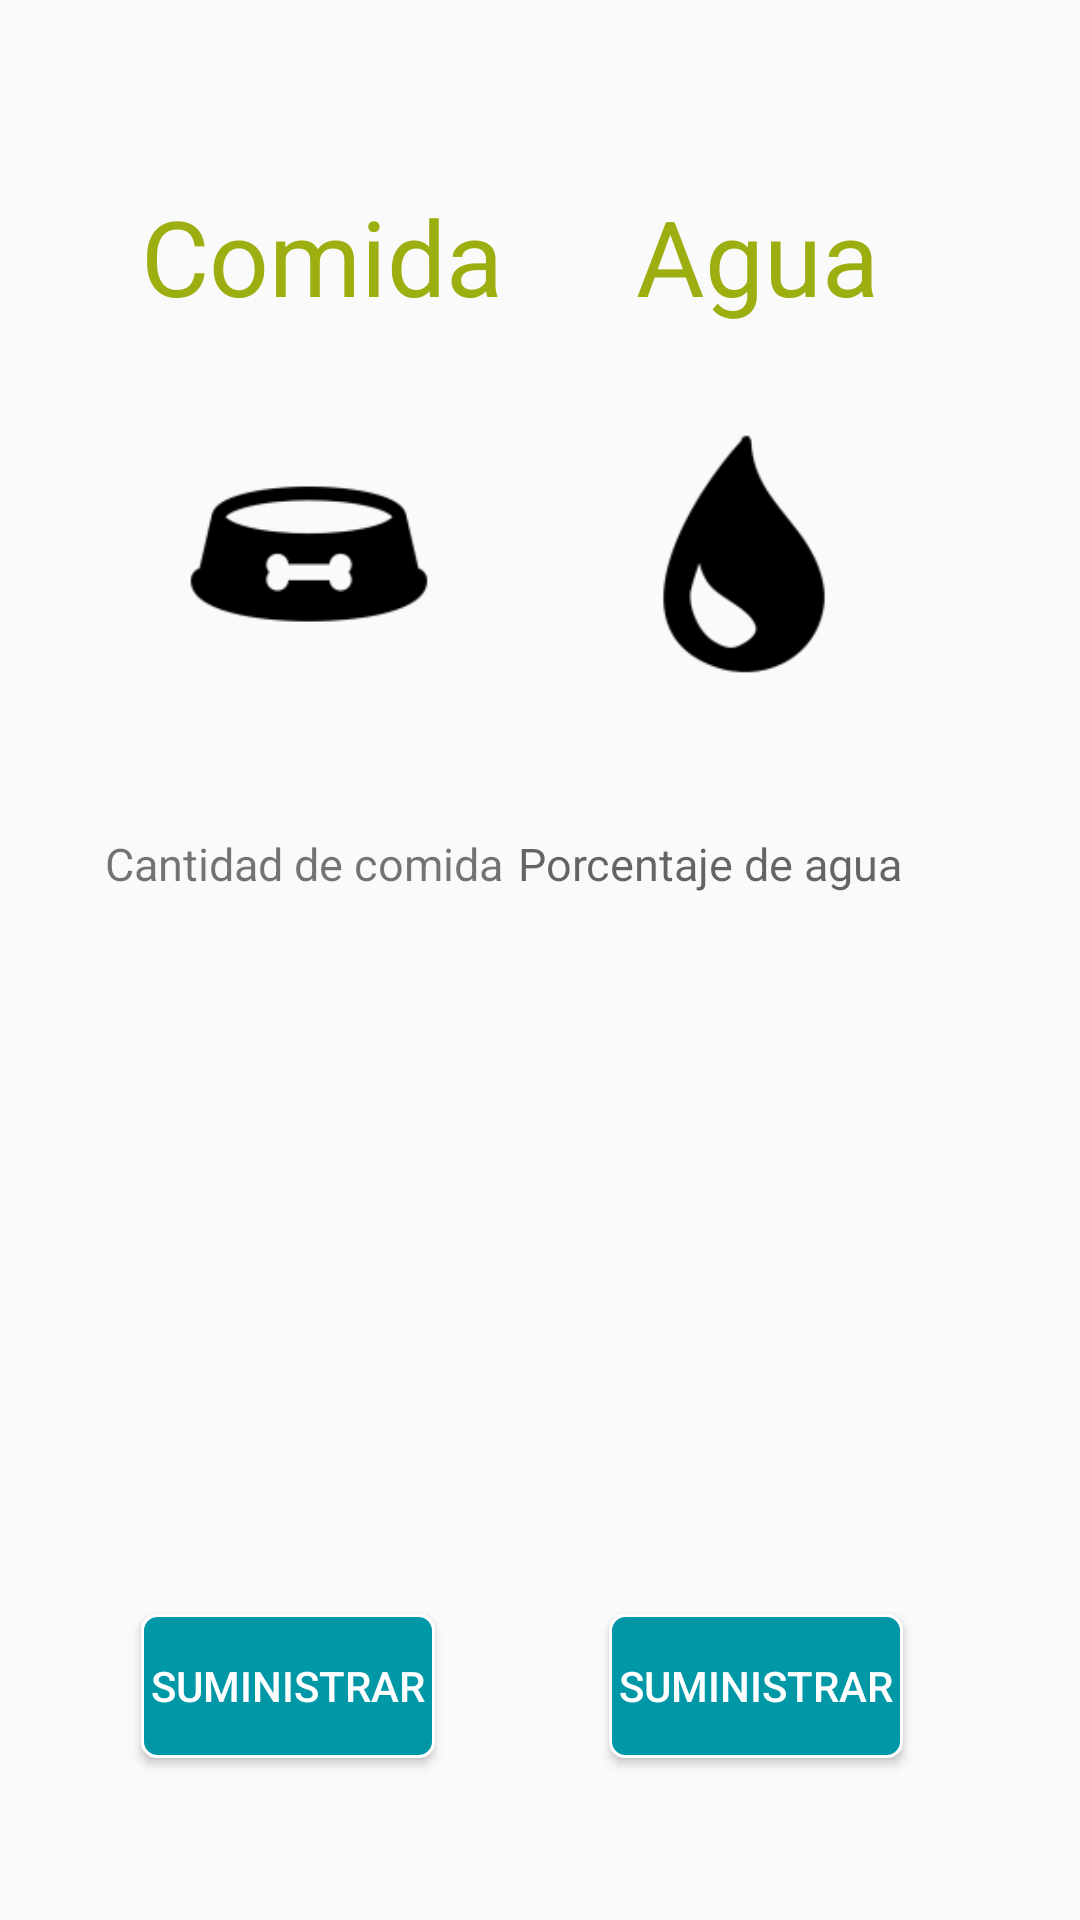

Layout XML and referenced resources for this Android screen:
<!-- AndroidManifest.xml: activity theme AppTheme -->
<!-- res/layout/activity_food_gestion.xml -->
<?xml version="1.0" encoding="utf-8"?>
<RelativeLayout xmlns:android="http://schemas.android.com/apk/res/android"
    xmlns:app="http://schemas.android.com/apk/res-auto"
    xmlns:tools="http://schemas.android.com/tools"
    android:layout_width="match_parent"
    android:layout_height="match_parent"
    tools:context="project.frontierworks.pchp.FoodGestionActivity">

    <TextView
        android:id="@+id/textView2"
        android:layout_width="wrap_content"
        android:layout_height="wrap_content"
        android:layout_alignParentLeft="true"
        android:layout_alignParentStart="true"
        android:layout_alignParentTop="true"
        android:layout_marginLeft="47dp"
        android:layout_marginStart="47dp"
        android:layout_marginTop="62dp"
        android:text="Comida"
        android:textColor="@color/colorAccent"
        android:textSize="35sp"/>

    <TextView
        android:id="@+id/textView3"
        android:layout_width="wrap_content"
        android:layout_height="wrap_content"
        android:layout_alignParentEnd="true"
        android:layout_alignParentRight="true"
        android:layout_alignTop="@+id/textView2"
        android:layout_marginEnd="67dp"
        android:layout_marginRight="67dp"
        android:text="Agua"
        android:textColor="@color/colorAccent"
        android:textSize="35sp"
        />

    <ImageView
        android:id="@+id/imageView2"
        android:layout_width="90dp"
        android:layout_height="90dp"
        android:layout_marginTop="31dp"
        app:srcCompat="@mipmap/ic_nav_food"
        android:layout_below="@+id/textView2"
        android:layout_alignLeft="@+id/textView2"
        android:layout_alignStart="@+id/textView2"
        android:layout_marginLeft="11dp"
        android:layout_marginStart="11dp" />

    <ImageView
        android:id="@+id/imageView3"
        android:layout_width="90dp"
        android:layout_height="90dp"
        app:srcCompat="@mipmap/ic_water"
        android:layout_alignTop="@+id/imageView2"
        android:layout_alignRight="@+id/textView3"
        android:layout_alignEnd="@+id/textView3" />

    <Button
        android:id="@+id/foodbtn"
        android:layout_width="wrap_content"
        android:layout_height="wrap_content"
        android:layout_marginBottom="54dp"
        android:text=" Suministrar "
        android:background="@drawable/button_blue_rounded"
        android:layout_alignParentBottom="true"
        android:layout_alignLeft="@+id/textView2"
        android:layout_alignStart="@+id/textView2"
        android:textColor="@color/white"/>

    <Button
        android:id="@+id/waterbtn"
        android:layout_width="wrap_content"
        android:layout_height="wrap_content"
        android:background="@drawable/button_blue_rounded"
        android:layout_alignBaseline="@+id/foodbtn"
        android:layout_alignBottom="@+id/foodbtn"
        android:layout_alignLeft="@+id/imageView3"
        android:layout_alignStart="@+id/imageView3"
        android:text=" Suministrar "
        android:textColor="@color/white" />

    <TextView
        android:id="@+id/textView4"
        android:layout_width="wrap_content"
        android:layout_height="wrap_content"
        android:layout_marginTop="48dp"
        android:hint="Porcentaje de agua"
        android:layout_below="@+id/imageView3"
        android:layout_alignRight="@+id/waterbtn"
        android:layout_alignEnd="@+id/waterbtn"
        android:textSize="15dp"/>

    <TextView
        android:id="@+id/textView5"
        android:layout_width="wrap_content"
        android:layout_height="wrap_content"
        android:text="Cantidad de comida"
        android:layout_alignBaseline="@+id/textView4"
        android:layout_alignBottom="@+id/textView4"
        android:layout_alignRight="@+id/textView2"
        android:layout_alignEnd="@+id/textView2"
        android:textSize="15dp"/>

    <TextView
        android:id="@+id/textView6"
        android:layout_width="wrap_content"
        android:layout_height="wrap_content"
        android:layout_alignParentBottom="true"
        android:layout_centerHorizontal="true"
        android:text="TextView"
        android:visibility="invisible"/>
    <TextView
        android:id="@+id/textView7"
        android:layout_width="wrap_content"
        android:layout_height="wrap_content"
        android:layout_alignParentBottom="true"
        android:layout_centerHorizontal="true"
        android:text="TextView"
        android:visibility="invisible"/>
</RelativeLayout>
<!-- resources referenced by this layout -->
<resources>
  <color name="colorAccent">#9dae11</color>
  <color name="white">#ffffff</color>
  <!-- drawable button_blue_rounded (drawable) -->
  <?xml version="1.0" encoding="utf-8"?>
  <layer-list xmlns:android="http://schemas.android.com/apk/res/android">
      <item>
          <shape android:shape="rectangle">
              <solid android:color="@color/colorPrimaryDark"/>
              <stroke android:width="1dp" android:color="#ffffff"/>
              <corners android:radius="5dp"/>
          </shape>
      </item>
  
  </layer-list>
  <!-- mipmap ic_nav_food: png bitmap (mipmap-hdpi, 966 bytes) -->
  <!-- mipmap ic_water: png bitmap (mipmap-hdpi, 959 bytes) -->
  <style name="AppTheme" parent="Theme.AppCompat.Light.DarkActionBar">
          
          <item name="colorPrimary">@color/colorPrimary</item>
          <item name="colorPrimaryDark">@color/colorPrimaryDark</item>
          <item name="colorAccent">@color/colorAccent</item>
          <item name="android:textColorSecondary">@color/secondary_text</item>
          <item name="android:textColorPrimary">@color/primary_text</item>
      </style>
  <color name="colorPrimaryDark">#0097A7</color>
  <color name="colorPrimary">#00BCD4</color>
  <color name="secondary_text">#757575</color>
  <color name="primary_text">#212121</color>
</resources>
